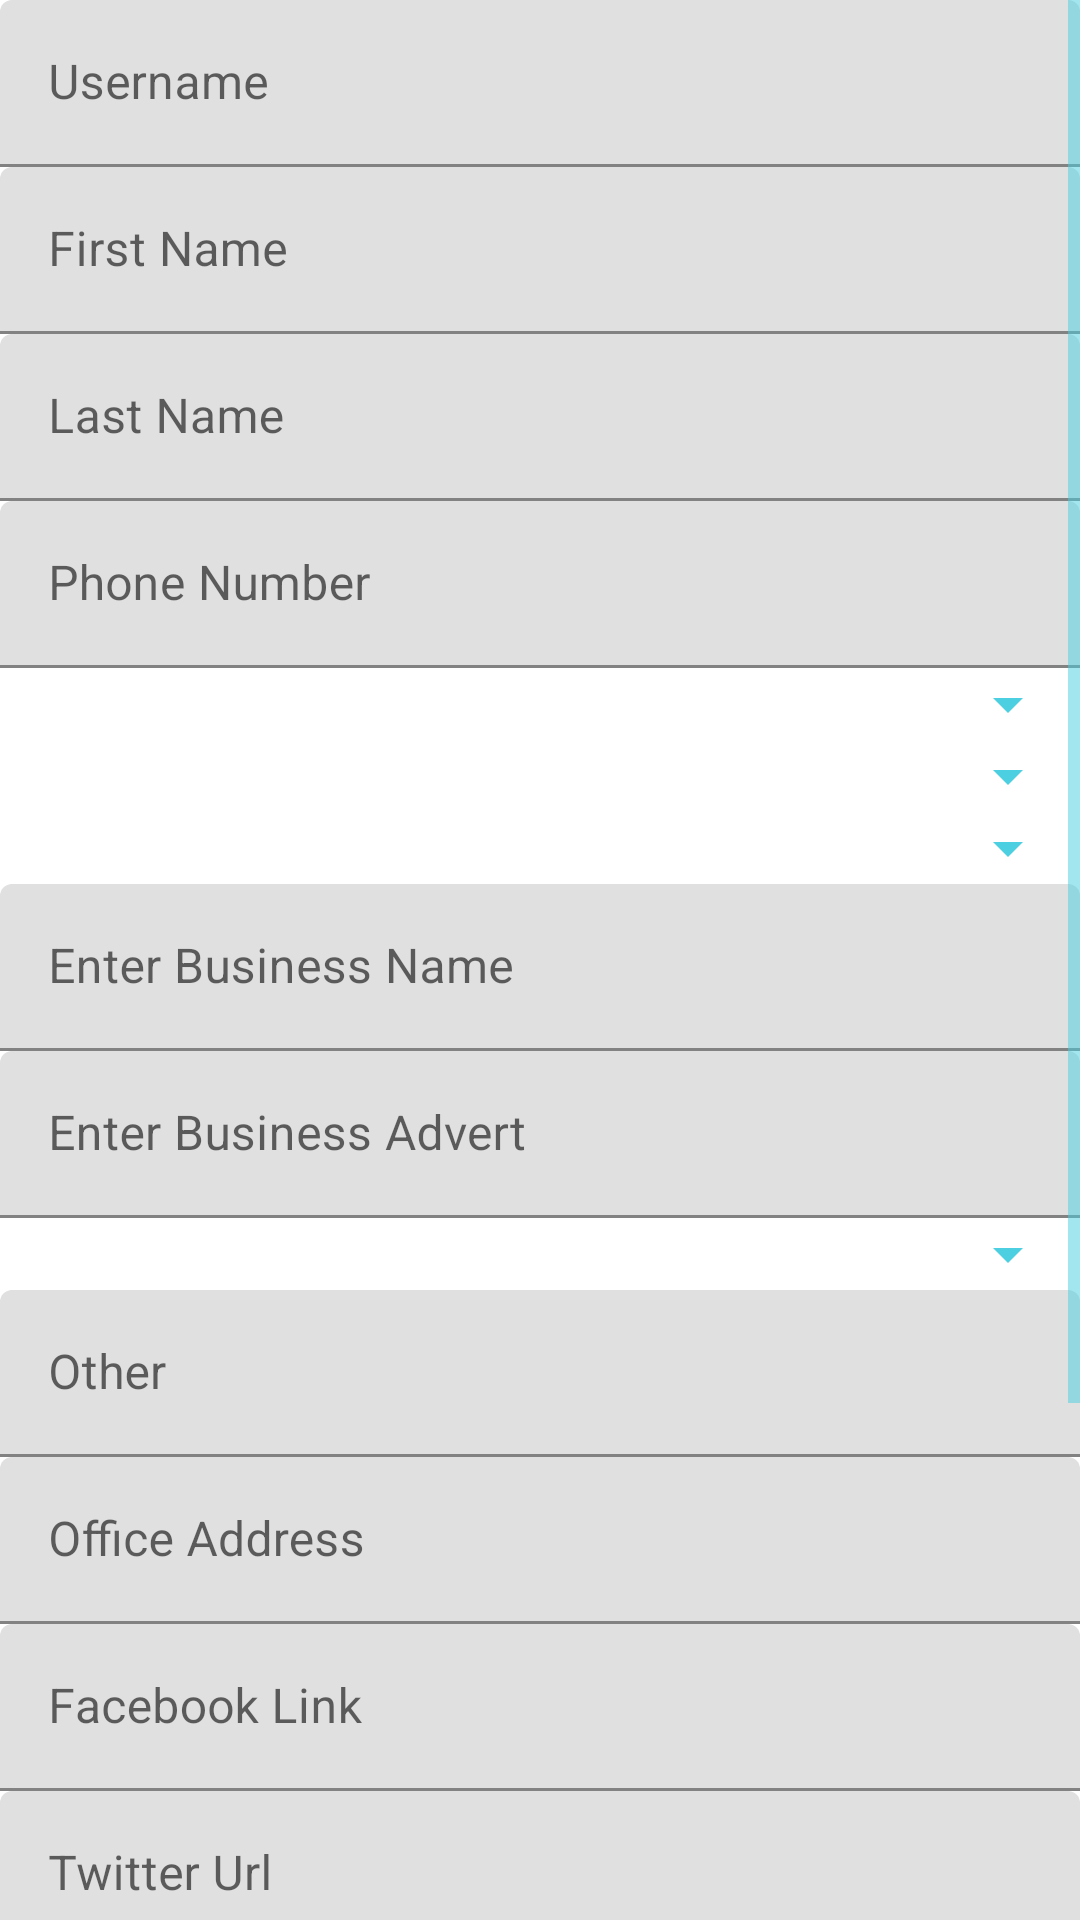

Here is an Android app screen rendered from its layout file. Give the layout XML and the strings, colors and styles it references.
<!-- AndroidManifest.xml: application theme AppTheme -->
<!-- res/layout/profile.xml -->
<?xml version="1.0" encoding="utf-8"?>
<layout xmlns:tools="http://schemas.android.com/tools"
    xmlns:app="http://schemas.android.com/apk/res-auto"
    xmlns:android="http://schemas.android.com/apk/res/android" >

    <ScrollView
        android:layout_width="match_parent"
        android:layout_height="match_parent"
        >
<androidx.constraintlayout.widget.ConstraintLayout
    android:layout_width="match_parent"
    android:layout_height="wrap_content">

    <com.google.android.material.textfield.TextInputLayout
        android:id="@+id/textInputLayout12"
        android:layout_width="match_parent"
        android:layout_height="wrap_content"

        app:layout_constraintEnd_toEndOf="@+id/spinner_categories"
        app:layout_constraintStart_toStartOf="@+id/spinner_categories"
        app:layout_constraintTop_toBottomOf="@+id/spinner_categories">

        <com.google.android.material.textfield.TextInputEditText
            android:id="@+id/edtTxtOther"
            android:layout_width="match_parent"
            android:focusable="true"
            android:layout_height="wrap_content"
            android:hint="@string/other" />
    </com.google.android.material.textfield.TextInputLayout>

    <Spinner
        android:id="@+id/spinner_categories"
        android:layout_width="match_parent"
        android:layout_height="wrap_content"
        app:layout_constraintEnd_toEndOf="@+id/textInputLayout5"
        app:layout_constraintStart_toStartOf="@+id/textInputLayout5"
        app:layout_constraintTop_toBottomOf="@+id/textInputLayout5" />

    <com.google.android.material.textfield.TextInputLayout
        android:id="@+id/textInputLayout9"
        android:layout_width="match_parent"
        android:layout_height="wrap_content"

        app:layout_constraintEnd_toEndOf="@+id/spinner_cities"
        app:layout_constraintStart_toStartOf="@+id/spinner_cities"
        app:layout_constraintTop_toBottomOf="@+id/spinner_cities">

        <com.google.android.material.textfield.TextInputEditText
            android:id="@+id/txtInpBusName"
            android:layout_width="match_parent"
            android:layout_height="wrap_content"
            android:hint="@string/business_name" />
    </com.google.android.material.textfield.TextInputLayout>

    <com.google.android.material.textfield.TextInputLayout
        android:id="@+id/textInputLayout5"
        android:layout_width="match_parent"
        android:layout_height="wrap_content"
        app:layout_constraintEnd_toEndOf="@+id/textInputLayout9"
        app:layout_constraintStart_toStartOf="@+id/textInputLayout9"
        app:layout_constraintTop_toBottomOf="@+id/textInputLayout9">

        <com.google.android.material.textfield.TextInputEditText
            android:id="@+id/txtInpAdvert"
            android:layout_width="match_parent"
            android:layout_height="wrap_content"
            android:inputType="textMultiLine"
            android:maxLength="100"
            android:hint="@string/business_advert" />
    </com.google.android.material.textfield.TextInputLayout>

    <com.google.android.material.textfield.TextInputLayout
        android:id="@+id/textInputLayout10"
        android:layout_width="match_parent"
        android:layout_height="wrap_content"
        app:layout_constraintEnd_toEndOf="@+id/textInputLayout11"
        app:layout_constraintStart_toStartOf="@+id/textInputLayout11"
        app:layout_constraintTop_toBottomOf="@+id/textInputLayout11">

        <com.google.android.material.textfield.TextInputEditText
            android:id="@+id/edInstagram"
            android:layout_width="match_parent"
            android:layout_height="wrap_content"
            android:hint=  "@string/instagram_url" />
    </com.google.android.material.textfield.TextInputLayout>

    <com.google.android.material.textfield.TextInputLayout
        android:id="@+id/textInputLayout8"
        android:layout_width="match_parent"
        android:layout_height="wrap_content"

        app:layout_constraintEnd_toEndOf="@+id/textInputLayout7"
        app:layout_constraintStart_toStartOf="@+id/textInputLayout7"
        app:layout_constraintTop_toBottomOf="@+id/textInputLayout7">

        <com.google.android.material.textfield.TextInputEditText
            android:id="@+id/edTwitter"
            android:layout_width="match_parent"
            android:layout_height="wrap_content"
            android:hint="@string/twitter_url" />
    </com.google.android.material.textfield.TextInputLayout>

    <com.google.android.material.textfield.TextInputLayout
        android:id="@+id/textInputLayout11"
        android:layout_width="match_parent"
        android:layout_height="wrap_content"
        app:layout_constraintTop_toBottomOf="@+id/textInputLayout8">

        <com.google.android.material.textfield.TextInputEditText
            android:id="@+id/edWhatsapp"
            android:layout_width="match_parent"
            android:layout_height="wrap_content"
            android:hint="@string/whatsapp_url" />
    </com.google.android.material.textfield.TextInputLayout>

    <com.google.android.material.textfield.TextInputLayout
        android:id="@+id/textInputLayout4"
        android:layout_width="0dp"
        android:layout_height="wrap_content"

        app:layout_constraintEnd_toEndOf="parent"
        app:layout_constraintStart_toStartOf="parent"
        app:layout_constraintTop_toTopOf="parent">

        <com.google.android.material.textfield.TextInputEditText
            android:id="@+id/user"
            android:layout_width="match_parent"
            android:layout_height="wrap_content"
            android:hint="@string/username" />

    </com.google.android.material.textfield.TextInputLayout>

    <com.google.android.material.textfield.TextInputLayout
        android:id="@+id/textInputLayout"
        android:layout_width="0dp"
        android:clickable="true"
        android:focusable="true"
        android:layout_height="wrap_content"
        app:layout_constraintEnd_toEndOf="@+id/textInputLayout4"
        app:layout_constraintStart_toStartOf="@+id/textInputLayout4"
        app:layout_constraintTop_toBottomOf="@+id/textInputLayout4"
       >

        <com.google.android.material.textfield.TextInputEditText
            android:id="@+id/fname"
            android:layout_width="match_parent"
            android:layout_height="wrap_content"
            android:clickable="true"
           android:focusable="true"
            android:hint="@string/fname"
            />

    </com.google.android.material.textfield.TextInputLayout>

    <com.google.android.material.textfield.TextInputLayout
        android:id="@+id/textInputLayout3"
        android:layout_width="0dp"
        android:layout_height="wrap_content"

        app:layout_constraintEnd_toEndOf="@+id/textInputLayout"
        app:layout_constraintStart_toStartOf="@+id/textInputLayout"
        app:layout_constraintTop_toBottomOf="@+id/textInputLayout">

        <com.google.android.material.textfield.TextInputEditText
            android:id="@+id/lname"
            android:layout_width="match_parent"
            android:layout_height="wrap_content"
            android:hint="@string/lname" />

    </com.google.android.material.textfield.TextInputLayout>

    <com.google.android.material.textfield.TextInputLayout
        android:id="@+id/textInputLayout2"
        android:layout_width="0dp"
        android:layout_height="wrap_content"

        app:layout_constraintEnd_toEndOf="@+id/textInputLayout3"
        app:layout_constraintStart_toStartOf="@+id/textInputLayout3"
        app:layout_constraintTop_toBottomOf="@+id/textInputLayout3">

        <com.google.android.material.textfield.TextInputEditText
            android:id="@+id/phone"
            android:layout_width="match_parent"
            android:layout_height="wrap_content"
            android:hint="@string/phone_no"
            android:inputType="phone" />

    </com.google.android.material.textfield.TextInputLayout>

    <com.google.android.material.button.MaterialButton
        android:id="@+id/profile_btn_ok"
        android:layout_width="wrap_content"
        android:layout_height="wrap_content"
        android:layout_marginTop="8dp"
        android:clickable="true"
        android:focusable="true"
        android:text="@string/ok"
        app:layout_constraintEnd_toEndOf="@+id/txtInputOther"
        app:layout_constraintTop_toBottomOf="@+id/txtInputOther" />

    <Spinner
        android:id="@+id/spinner_country"
        android:layout_width="0dp"
        android:layout_height="wrap_content"
        app:layout_constraintEnd_toEndOf="parent"
        app:layout_constraintHorizontal_bias="0.0"
        app:layout_constraintStart_toStartOf="parent"
        app:layout_constraintTop_toBottomOf="@+id/textInputLayout2" />

    <Spinner
        android:id="@+id/spinner_state"
        android:layout_width="0dp"
        android:layout_height="wrap_content"
        app:layout_constraintEnd_toEndOf="parent"
        app:layout_constraintStart_toStartOf="parent"
        app:layout_constraintTop_toBottomOf="@+id/spinner_country" />

    <Spinner
        android:id="@+id/spinner_cities"
        android:layout_width="0dp"
        android:layout_height="wrap_content"
        app:layout_constraintEnd_toEndOf="parent"
        app:layout_constraintStart_toStartOf="parent"
        app:layout_constraintTop_toBottomOf="@+id/spinner_state" />

    <com.google.android.material.textfield.TextInputLayout
        android:id="@+id/textInputLayout6"
        android:layout_width="0dp"
        android:layout_height="wrap_content"

        app:layout_constraintEnd_toEndOf="@+id/textInputLayout12"
        app:layout_constraintStart_toStartOf="@+id/textInputLayout12"
        app:layout_constraintTop_toBottomOf="@+id/textInputLayout12">

        <com.google.android.material.textfield.TextInputEditText
            android:id="@+id/edt_office_addr"
            android:layout_width="match_parent"
            android:layout_height="wrap_content"
            android:hint="Office Address" />
    </com.google.android.material.textfield.TextInputLayout>

    <com.google.android.material.textfield.TextInputLayout
        android:id="@+id/textInputLayout7"
        android:layout_width="0dp"
        android:layout_height="wrap_content"

        app:layout_constraintEnd_toEndOf="@+id/textInputLayout6"
        app:layout_constraintStart_toStartOf="@+id/textInputLayout6"
        app:layout_constraintTop_toBottomOf="@+id/textInputLayout6">

        <com.google.android.material.textfield.TextInputEditText
            android:id="@+id/edt_facebook"
            android:layout_width="match_parent"
            android:layout_height="wrap_content"
            android:hint="Facebook Link" />
    </com.google.android.material.textfield.TextInputLayout>

    <com.google.android.material.textfield.TextInputLayout
        android:id="@+id/txtInputOther"
        android:layout_width="0dp"
        android:layout_height="wrap_content"
        app:layout_constraintEnd_toEndOf="@+id/textInputLayout10"
        app:layout_constraintStart_toStartOf="@+id/textInputLayout10"
        app:layout_constraintTop_toBottomOf="@+id/textInputLayout10">

        <com.google.android.material.textfield.TextInputEditText
            android:id="@+id/edt_other_add"
            android:layout_width="match_parent"
            android:layout_height="wrap_content"
            android:hint="@string/other_link" />
    </com.google.android.material.textfield.TextInputLayout>


</androidx.constraintlayout.widget.ConstraintLayout>
</ScrollView>
</layout>
<!-- resources referenced by this layout -->
<resources>
  <string name="business_advert">Enter Business Advert</string>
  <string name="business_name">Enter Business Name</string>
  <string name="fname">First Name</string>
  <string name="instagram_url">Instagram Url</string>
  <string name="lname">Last Name</string>
  <string name="ok">OK</string>
  <string name="other">Other</string>
  <string name="other_link">Other Link</string>
  <string name="phone_no">Phone Number</string>
  <string name="twitter_url">Twitter Url</string>
  <string name="username">Username</string>
  <string name="whatsapp_url">WhatsApp Link</string>
  <style name="AppTheme" parent="Theme.MaterialComponents.Light.NoActionBar">
          
          <item name="colorPrimary">@color/colorPrimary</item>
          <item name="colorPrimaryDark">@color/colorPrimaryDark</item>
          <item name="colorAccent">@color/colorAccent</item>
          <item name="colorSecondary">@color/colorSecondary</item>
          <item name="colorOnSecondary">@color/colorOnSecondary</item>
          <item name="colorOnPrimary">@color/colorWhite</item>
          <item name="strokeColor">@color/colorAccent</item>
          <item name="tabSelectedTextColor">@color/colorAccent</item>
          <item name="rippleColor">@color/colorAccent</item>
          <item name="colorControlNormal">@color/colorSecondary</item>
          <item name="colorSwitchThumbNormal">@color/colorOnSecondary</item>
          <item name="cornerRadius">4dp</item>
          <item name="checkedButton">@id/signin</item>
          <item name="android:foregroundTint">@color/colorOnPrimary</item>
  
      </style>
  <color name="colorPrimary">#1D87E5</color>
  <color name="colorPrimaryDark">#005BB2</color>
  <color name="colorAccent">#69B6FF</color>
  <color name="colorSecondary">#4CCFE0</color>
  <color name="colorOnSecondary">#212121</color>
  <color name="colorWhite">#FFFFFF</color>
  <color name="colorOnPrimary">#212121</color>
</resources>
